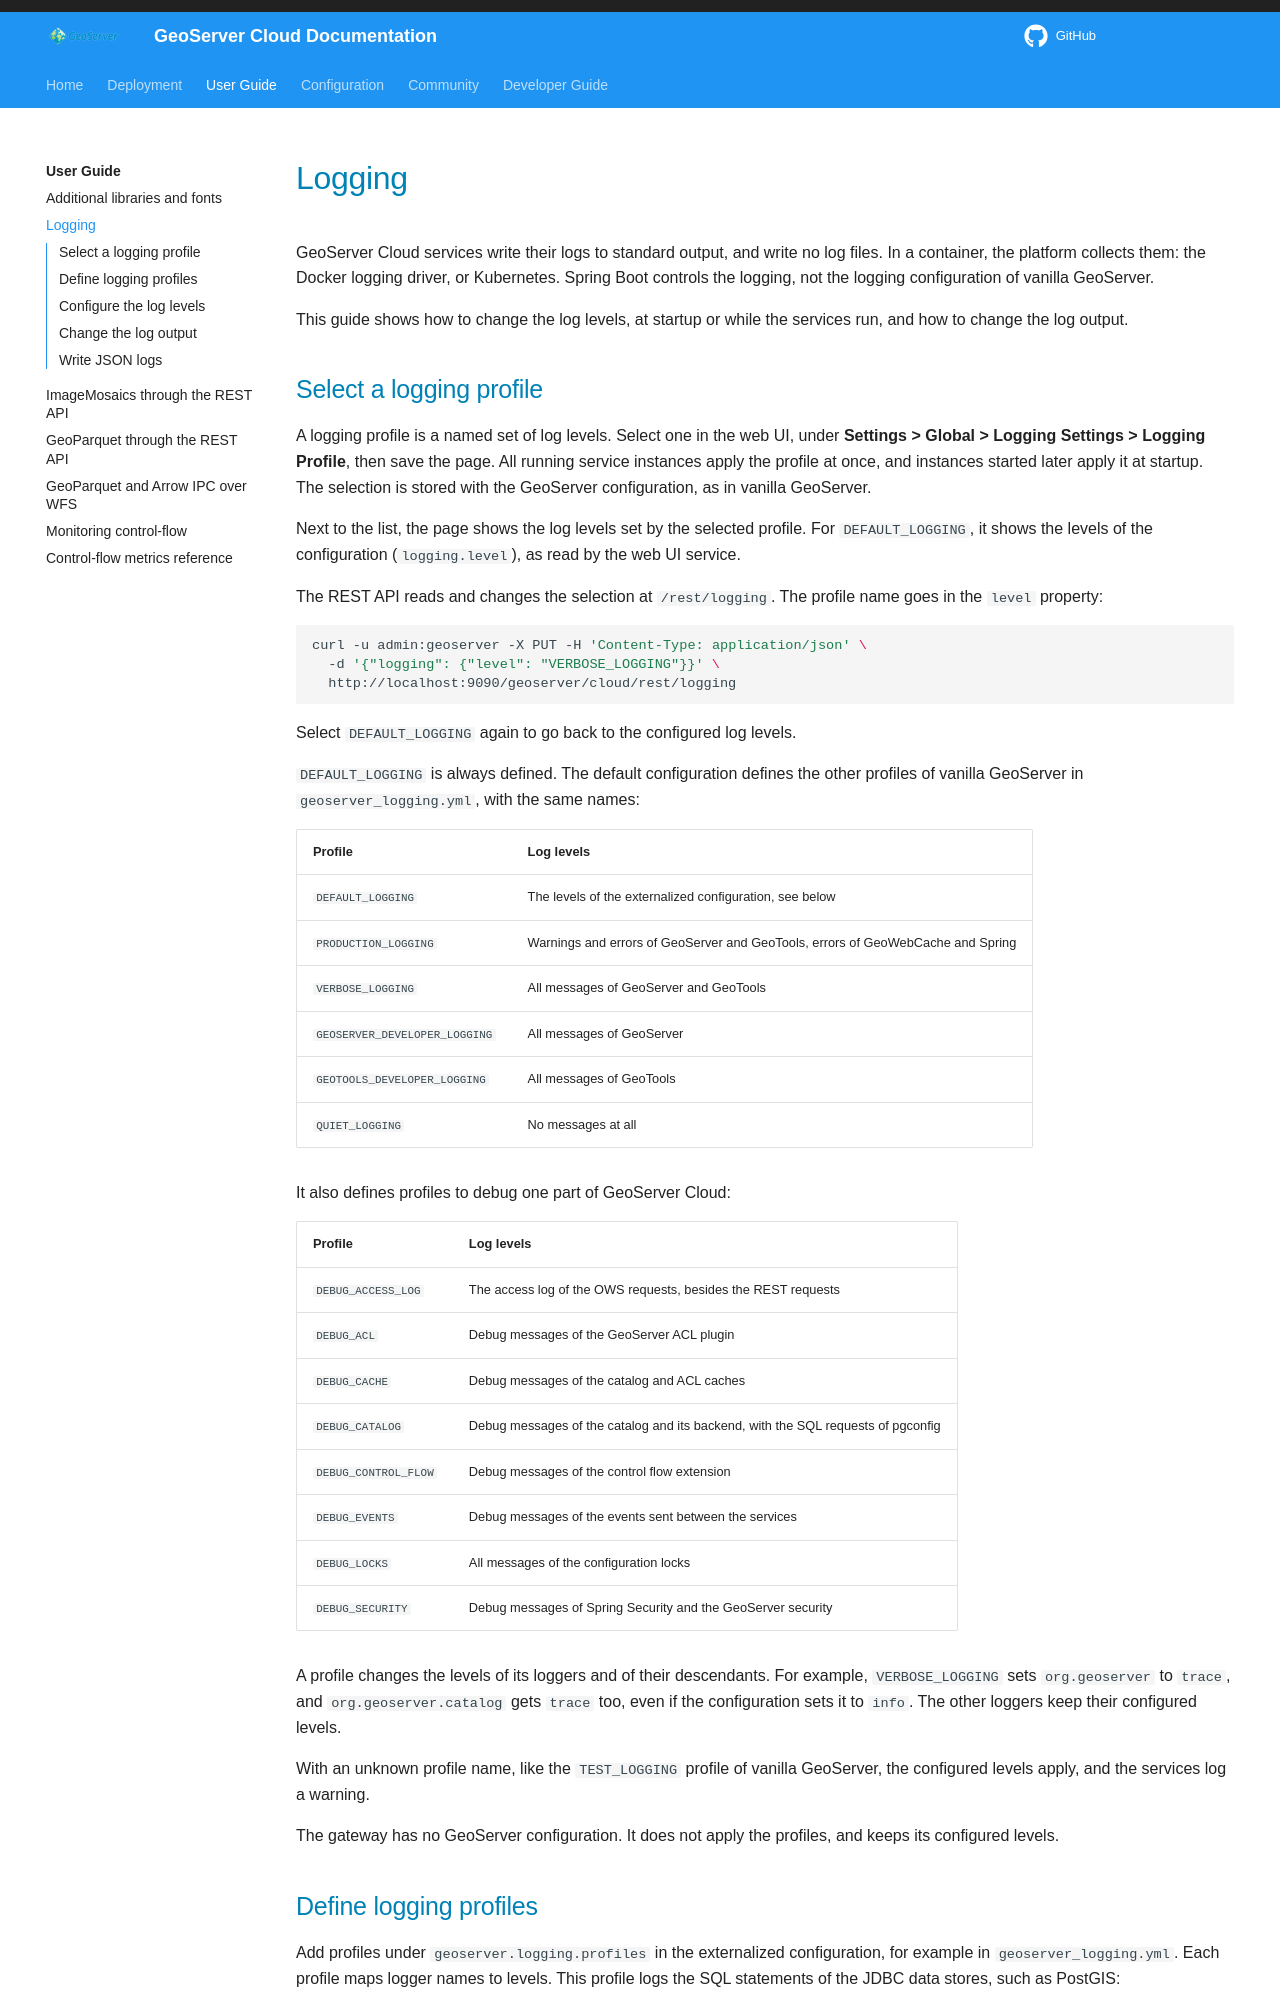

repository: geoserver/geoserver-cloud · page: user-guide/logging/index.html · generator: mkdocs

# Logging

GeoServer Cloud services write their logs to standard output, and write no
log files. In a container, the platform collects them: the Docker logging
driver, or Kubernetes. Spring Boot controls the logging, not the logging
configuration of vanilla GeoServer.

This guide shows how to change the log levels, at startup or while the
services run, and how to change the log output.

## Select a logging profile

A logging profile is a named set of log levels. Select one in the web UI,
under **Settings > Global > Logging Settings > Logging Profile**, then save the
page. All running service instances apply the profile at once, and instances
started later apply it at startup. The selection is stored with the GeoServer
configuration, as in vanilla GeoServer.

Next to the list, the page shows the log levels set by the selected profile.
For `DEFAULT_LOGGING`, it shows the levels of the configuration
(`logging.level`), as read by the web UI service.

The REST API reads and changes the selection at `/rest/logging`. The profile
name goes in the `level` property:

```shell
curl -u admin:geoserver -X PUT -H 'Content-Type: application/json' \
  -d '{"logging": {"level": "VERBOSE_LOGGING"}}' \
  http://localhost:9090/geoserver/cloud/rest/logging
```

Select `DEFAULT_LOGGING` again to go back to the configured log levels.

`DEFAULT_LOGGING` is always defined. The default configuration defines the
other profiles of vanilla GeoServer in `geoserver_logging.yml`, with the same
names:

| Profile | Log levels |
|---|---|
| `DEFAULT_LOGGING` | The levels of the externalized configuration, see below |
| `PRODUCTION_LOGGING` | Warnings and errors of GeoServer and GeoTools, errors of GeoWebCache and Spring |
| `VERBOSE_LOGGING` | All messages of GeoServer and GeoTools |
| `GEOSERVER_DEVELOPER_LOGGING` | All messages of GeoServer |
| `GEOTOOLS_DEVELOPER_LOGGING` | All messages of GeoTools |
| `QUIET_LOGGING` | No messages at all |

It also defines profiles to debug one part of GeoServer Cloud:

| Profile | Log levels |
|---|---|
| `DEBUG_ACCESS_LOG` | The access log of the OWS requests, besides the REST requests |
| `DEBUG_ACL` | Debug messages of the GeoServer ACL plugin |
| `DEBUG_CACHE` | Debug messages of the catalog and ACL caches |
| `DEBUG_CATALOG` | Debug messages of the catalog and its backend, with the SQL requests of pgconfig |
| `DEBUG_CONTROL_FLOW` | Debug messages of the control flow extension |
| `DEBUG_EVENTS` | Debug messages of the events sent between the services |
| `DEBUG_LOCKS` | All messages of the configuration locks |
| `DEBUG_SECURITY` | Debug messages of Spring Security and the GeoServer security |

A profile changes the levels of its loggers and of their descendants. For
example, `VERBOSE_LOGGING` sets `org.geoserver` to `trace`, and
`org.geoserver.catalog` gets `trace` too, even if the configuration sets it
to `info`. The other loggers keep their configured levels.

With an unknown profile name, like the `TEST_LOGGING` profile of vanilla
GeoServer, the configured levels apply, and the services log a warning.

The gateway has no GeoServer configuration. It does not apply the profiles,
and keeps its configured levels.
